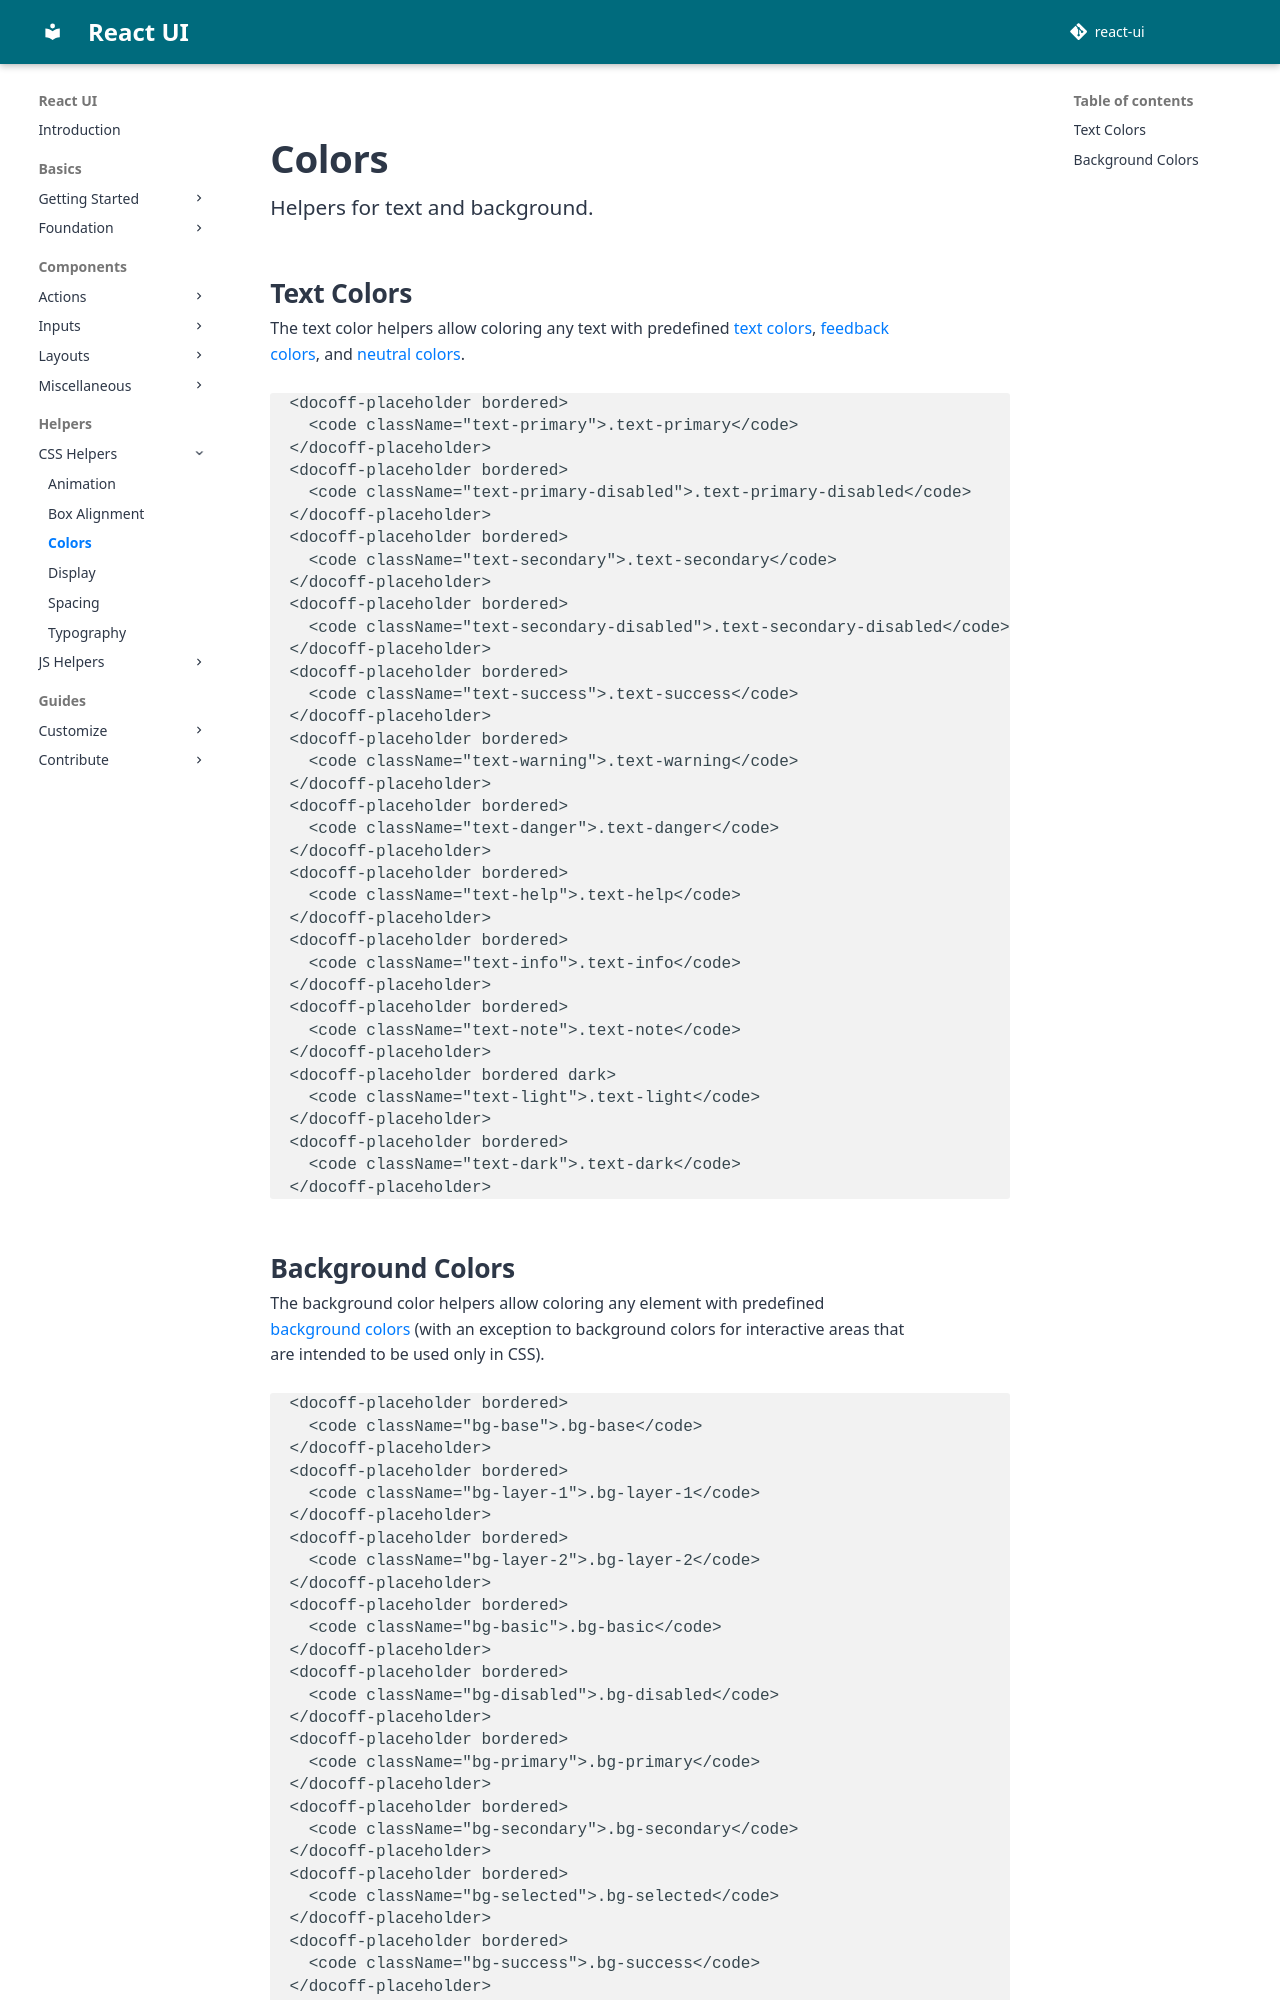

repository: react-ui-org/react-ui · page: pr-preview/pr-799/docs/css-helpers/colors/index.html · generator: mkdocs

# Colors

Helpers for text and background.

## Text Colors

The text color helpers allow coloring any text with predefined
[text colors](/docs/foundation/colors#text-colors),
[feedback colors](/docs/foundation/colors#feedback-colors), and
[neutral colors](/docs/foundation/colors#neutral-colors).

```docoff-react-preview
  <docoff-placeholder bordered>
    <code className="text-primary">.text-primary</code>
  </docoff-placeholder>
  <docoff-placeholder bordered>
    <code className="text-primary-disabled">.text-primary-disabled</code>
  </docoff-placeholder>
  <docoff-placeholder bordered>
    <code className="text-secondary">.text-secondary</code>
  </docoff-placeholder>
  <docoff-placeholder bordered>
    <code className="text-secondary-disabled">.text-secondary-disabled</code>
  </docoff-placeholder>
  <docoff-placeholder bordered>
    <code className="text-success">.text-success</code>
  </docoff-placeholder>
  <docoff-placeholder bordered>
    <code className="text-warning">.text-warning</code>
  </docoff-placeholder>
  <docoff-placeholder bordered>
    <code className="text-danger">.text-danger</code>
  </docoff-placeholder>
  <docoff-placeholder bordered>
    <code className="text-help">.text-help</code>
  </docoff-placeholder>
  <docoff-placeholder bordered>
    <code className="text-info">.text-info</code>
  </docoff-placeholder>
  <docoff-placeholder bordered>
    <code className="text-note">.text-note</code>
  </docoff-placeholder>
  <docoff-placeholder bordered dark>
    <code className="text-light">.text-light</code>
  </docoff-placeholder>
  <docoff-placeholder bordered>
    <code className="text-dark">.text-dark</code>
  </docoff-placeholder>
```
